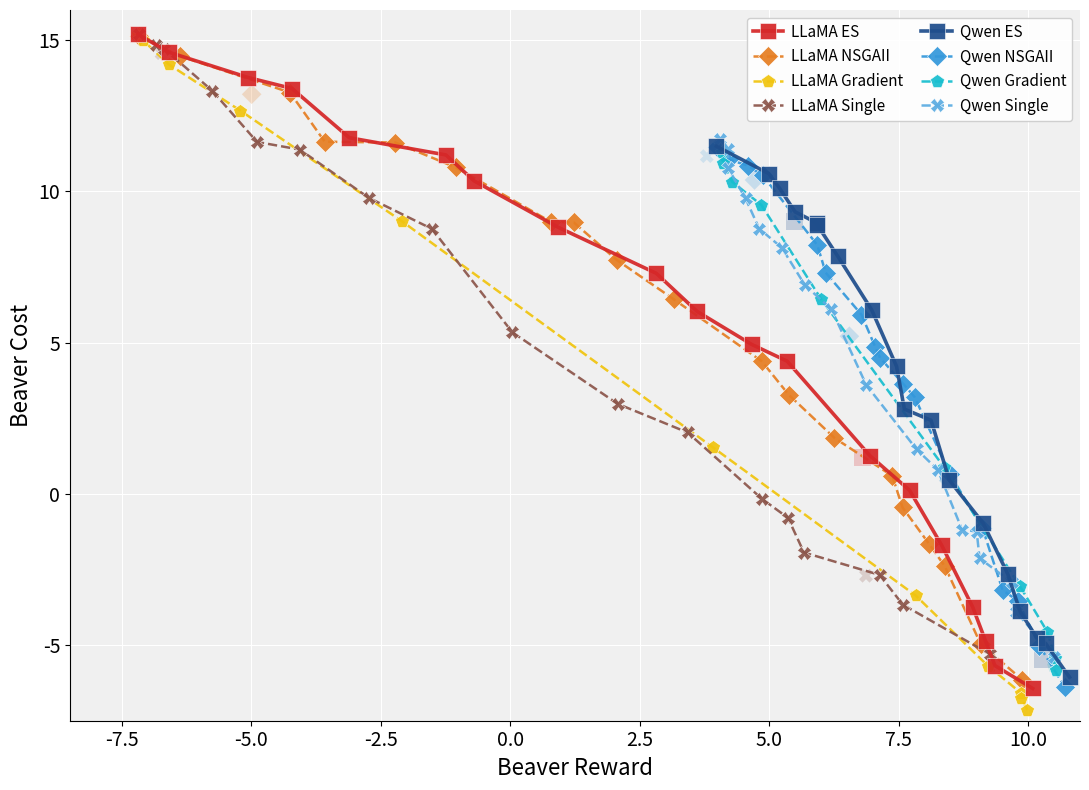

Write Python code to recreate this figure.
import os
import matplotlib.pyplot as plt
import numpy as np

# ---------------------------------------------------------------------------
# Data — Beaver Reward × Cost  (both objectives maximised)
# ---------------------------------------------------------------------------
data_llama = {
    'ES': np.array([
        [ 4.6623, 4.9412],[-1.2424,11.2077],[ 8.3281,-1.6938],
        [-4.2135,13.4036],[ 0.9213, 8.8181],[ 6.9424, 1.2662],
        [ 2.8194, 7.2929],[10.0871,-6.4336],[-7.1863,15.1960],
        [ 5.3454, 4.3892],[ 7.7083, 0.1215],[ 9.3570,-5.6764],
        [-0.7004,10.3517],[-6.5917,14.6047],[-3.1079,11.7773],
        [ 8.9281,-3.7415],[ 6.7983, 1.1999],[-5.0579,13.7664],
        [ 9.1755,-4.8581],[ 3.6053, 6.0360],
    ]),
    'NSGAII': np.array([
        [-7.1695,15.1476],[ 8.3895,-2.3916],[ 9.8808,-6.1390],
        [-6.3782,14.4767],[ 9.0813,-4.9587],[ 2.0556, 7.7353],
        [-2.2207,11.6181],[ 7.3749, 0.5963],[-4.9928,13.2135],
        [-3.5819,11.6451],[ 4.8542, 4.3877],[ 5.3768, 3.2777],
        [ 1.2251, 8.9778],[-1.0529,10.7954],[ 0.7854, 8.9942],
        [ 8.0924,-1.6683],[-4.2541,13.2720],[ 3.1579, 6.4340],
        [ 6.2598, 1.8501],[ 7.5734,-0.4488],
    ]),
    'Gradient': np.array([
        [-7.1885,15.1913],[-7.0911,14.9978],[-6.5915,14.1986],
        [-5.2141,12.6767],[-2.0982, 9.0226],[ 3.9133, 1.5367],
        [ 7.8250,-3.3570],[ 9.2185,-5.6796],[ 9.8596,-6.5828],
        [ 9.8658,-6.7351],[ 9.9811,-7.1368],
    ]),
    'Single': np.array([
        [-4.0645,11.3850],[ 5.3606,-0.7907],[-7.1739,15.1924],
        [-6.6784,14.7109],[-5.7546,13.3310],[-6.8383,14.8322],
        [ 5.6701,-1.9381],[-6.7323,14.5745],[ 9.2598,-5.3006],
        [ 3.4240, 2.0303],[-1.5117, 8.7620],[ 6.8686,-2.7059],
        [ 7.5813,-3.6654],[ 7.1295,-2.6782],[ 0.0400, 5.3430],
        [ 2.0742, 2.9763],[-2.7325, 9.7912],[-7.1858,15.1526],
        [ 4.8574,-0.1604],[-4.8890,11.6377],
    ]),
}

data_qwen = {
    'ES': np.array([
        [ 6.9774, 6.0868],[ 5.9221, 8.9555],[ 9.6023,-2.6352],[ 8.1241, 2.4334],
        [10.3366,-4.9426],[ 4.9916,10.5892],[ 3.9795,11.4958],[ 7.4578, 4.2184],
        [ 9.1305,-0.9697],[10.7979,-6.0611],[ 8.4776, 0.4527],[ 5.4985, 9.3274],
        [ 7.6089, 2.8043],[10.2806,-5.4800],[ 9.8437,-3.8885],[ 5.9256, 8.8976],
        [ 6.3233, 7.8567],[ 5.4898, 9.0112],[10.1662,-4.7572],[ 5.2023,10.1001],
    ]),
    'NSGAII': np.array([
        [10.7024,-6.3744],[ 3.9903,11.4583],[ 7.8089, 3.1991],[ 8.4828, 0.6703],
        [ 4.7156,10.3787],[ 9.1174,-1.1327],[ 9.7967,-3.5331],[ 5.9266, 8.2332],
        [ 8.4633, 0.4401],[10.2174,-5.0222],[ 7.5920, 3.6303],[ 4.8720,10.5305],
        [ 6.7809, 5.9271],[ 6.0903, 7.3153],[ 4.2140,11.0581],[ 4.5853,10.8574],
        [ 9.5060,-3.1819],[ 6.5476, 5.2131],[ 7.0478, 4.8541],[ 7.1390, 4.4993],
    ]),
    'Gradient': np.array([
        [ 4.0884,11.2935],[ 4.1075,10.9434],[ 4.2868,10.3167],
        [ 4.8482, 9.5533],[ 6.0046, 6.4329],[ 8.3710, 0.8909],
        [ 9.8431,-3.0601],[10.3677,-4.5544],[10.5262,-5.4395],
        [10.4917,-5.6973],[10.5398,-5.8241],
    ]),
    'Single': np.array([
        [ 5.2415, 8.1429],[ 9.0053,-1.2460],[ 3.7944,11.1680],[ 4.1924,11.0231],
        [ 4.5430, 9.7691],[ 4.2025,11.3946],[ 9.0608,-2.1308],[ 4.2042,10.7769],
        [10.5072,-5.3807],[ 8.2533, 0.7967],[ 6.2015, 6.1034],[ 9.6465,-3.0739],
        [ 9.7671,-3.9020],[ 9.6823,-2.9216],[ 6.8722, 3.6055],[ 7.8435, 1.4756],
        [ 5.6877, 6.9056],[ 4.0397,11.7423],[ 8.7225,-1.1787],[ 4.8060, 8.7698],
    ]),
}

# ---------------------------------------------------------------------------
# Style — LLaMA = warm (purple-pink/red/orange/brown)
#         Qwen = cool (deep purple/blue/teal/cyan)
# ---------------------------------------------------------------------------
colors_llama = {
    'ES':       '#D62728',   # crimson red
    'NSGAII':   '#E67E22',   # warm orange
    'Gradient':   '#F1C40F',   # gold
    'Single': '#8C564B',   # warm brown
}
colors_qwen = {
    'ES':       '#1F4E8C',   # deep navy
    'NSGAII':   '#3498DB',   # bright blue
    'Gradient':   '#17BECF',   # teal/cyan
    'Single': '#5DADE2',   # light blue
}
markers = {
    'ES':       's',
    'NSGAII':   'D',
    'Gradient': 'p',
    'Single':   'X',
}


# ---------------------------------------------------------------------------
# Pareto helpers — both objectives maximised
# ---------------------------------------------------------------------------
def pareto_mask(pts):
    mask = np.ones(len(pts), dtype=bool)
    for i, p in enumerate(pts):
        for j, q in enumerate(pts):
            if i != j and np.all(q >= p) and np.any(q > p):
                mask[i] = False
                break
    return mask


def pf_sorted(pts):
    pf = pts[pareto_mask(pts)]
    return pf[np.argsort(pf[:, 0])]


# ---------------------------------------------------------------------------
# Plot one backbone onto the given axis
# ---------------------------------------------------------------------------
def plot_backbone(ax, data, colors, backbone_label):
    for method, points in data.items():
        msk   = pareto_mask(points)
        pf    = pf_sorted(points)
        is_es = (method == 'ES')
        ls    = '-' if is_es else '--'
        lw    = 2.6 if is_es else 1.8
        ms    = 12  if is_es else 10
        if (~msk).any():
            ax.scatter(points[~msk, 0], points[~msk, 1],
                       c=colors[method], marker=markers[method],
                       s=ms ** 2,
                       alpha=0.22, edgecolors='none', zorder=3)
        ax.plot(pf[:, 0], pf[:, 1],
                color=colors[method], marker=markers[method], linestyle=ls,
                linewidth=lw, markersize=ms, alpha=0.93,
                label=f'{backbone_label} {method}',
                zorder=6 if is_es else 5,
                markeredgecolor='white', markeredgewidth=0.4)


# ---------------------------------------------------------------------------
# Figure
# ---------------------------------------------------------------------------
fig, ax = plt.subplots(figsize=(11, 8))
fig.patch.set_facecolor('white')

plot_backbone(ax, data_llama, colors_llama, 'LLaMA')
plot_backbone(ax, data_qwen,  colors_qwen,  'Qwen')

ax.set_facecolor('#f0f0f0')
ax.grid(True, color='white', lw=0.8, zorder=0)
ax.spines['top'].set_visible(False)
ax.spines['right'].set_visible(False)
ax.tick_params(labelsize=14)

ax.set_xlabel('Beaver Reward', fontsize=16)
ax.set_ylabel('Beaver Cost',   fontsize=16)
# ax.set_title('LLaMA (warm) vs QWEN2 (cool) — Pareto Front Comparison',
#              fontsize=16, fontweight='bold', pad=6)

ax.set_xlim(-8.5, 11)
ax.set_ylim(-7.5, 16)

ax.legend(loc='upper right', fontsize=11, framealpha=0.92,
          facecolor='white', edgecolor='#cccccc', ncol=2,
          columnspacing=1.2, handletextpad=0.5)

plt.tight_layout()
os.makedirs('plots', exist_ok=True)
plt.savefig('plots/backbones_pareto_front.svg', format='svg',
            bbox_inches='tight', facecolor='white', edgecolor='none')
plt.savefig('plots/backbones_pareto_front.png', format='png', dpi=150,
            bbox_inches='tight', facecolor='white', edgecolor='none')
print("Saved: plots/backbones_pareto_front.svg and plots/backbones_pareto_front.png")
